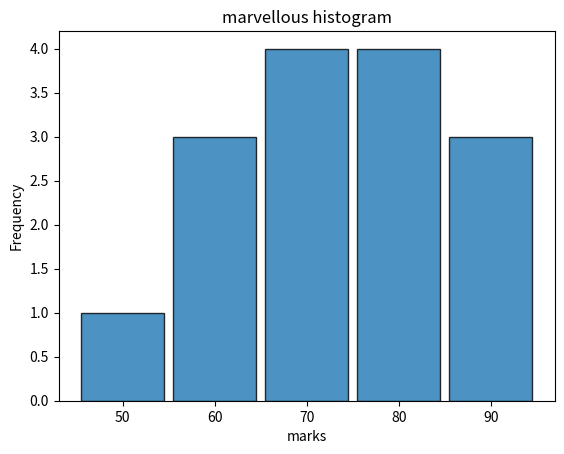

Reproduce this figure in Python.
import matplotlib.pyplot as plt

def main():
    marks = [45,55,60,62,65,67,70,72,75,78,80,82,85,90,95]

    plt.hist(
        marks,             #Cuntinuos Data
        bins=5,             #number of groups
        edgecolor="black",  #Border color
        alpha=0.8,          #Transperancy
        rwidth=0.9,         #Relative width of bar

    )

    plt.title("marvellous histogram")
    plt.xlabel("marks")
    plt.ylabel("Frequency")
    plt.show()
    

if __name__=="__main__":
    main()
